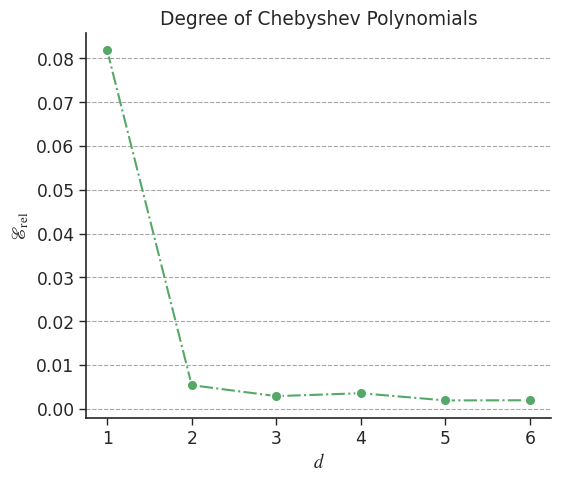
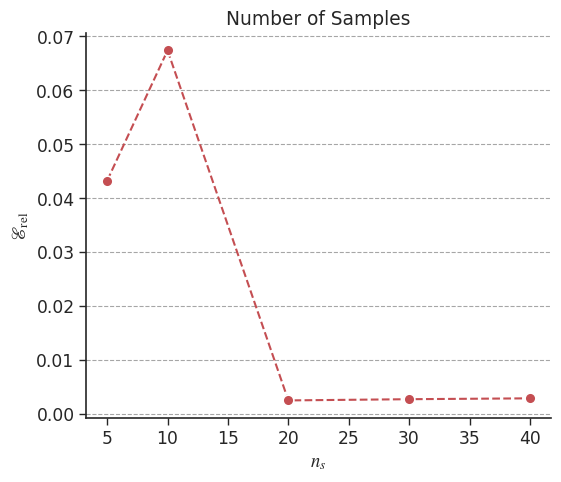

These figures' Python source, in order:
import numpy as np

import numpy as np
import matplotlib.pyplot as plt
import seaborn as sns


def plot_data(data, use_log_scale=False, line_style='-', linewidth=1.5,
			   color_index=0, label=None, xlabel="X", ylabel="Y", title="Data1 Curve",
			   show_markers=False, marker_size=60, marker_style='o'):
	sns.set_theme(style="ticks", context="paper", font_scale=1.4)
	plt.rcParams.update({
			"font.family": "serif",
			"font.serif": ["Times New Roman"],
			"mathtext.fontset": "stix",
			"axes.linewidth": 1.2,
			"xtick.major.width": 1.0,
			"ytick.major.width": 1.0,
		})
	fig, ax = plt.subplots(figsize=(6, 5))

	# Extract data
	x_data = data[0, :]
	y_data = data[1, :]

	# Plot the curve
	curve_color = sns.color_palette("deep")[color_index]
	ax.plot(x_data, y_data, linestyle=line_style, linewidth=linewidth,
			color=curve_color, label=label)

	# Overlay scatter markers on data points
	if show_markers:
		ax.scatter(x_data, y_data, s=marker_size, marker=marker_style,
				   color=curve_color, edgecolors='white', linewidths=1.2, zorder=5)

	# Set y-axis scale
	if use_log_scale:
		ax.set_yscale("log")

	# Set labels and title
	ax.set_xlabel(xlabel)
	ax.set_ylabel(ylabel)
	ax.set_title(title)

	# Add grid
	ax.yaxis.grid(True, linestyle="--", linewidth=0.8, alpha=0.7, color="gray")
	sns.despine()

	# Add legend if label is provided
	if label is not None:
		ax.legend(frameon=True, fancybox=False, edgecolor="black", fontsize=12)

	return fig, ax


if __name__ == "__main__":
	data1 = np.array([[1, 2, 3, 4, 5, 6],
					  [0.08179549127817154, 0.005374509375542402, 0.0028772600926458836, 0.0035432027652859688,
					   0.001898447168059647, 0.0019332696683704853]])

	fig, ax = plot_data(
		data1,
		use_log_scale=False,
		line_style='-.',
		linewidth=1.5,
		color_index=2,
		xlabel="$d$",
		ylabel="$\mathscr{E}_{\\text{rel}}$",
		title="Degree of Chebyshev Polynomials",
		show_markers=True,
		marker_size=60,
		marker_style='o'
	)
	plt.show()
	for format in ["eps", "svg", "pdf"]:
		fig.savefig(f"degree_of_chebyshev_polynomials_curve.{format}")

	plt.close(fig)

	data2 = np.array([[5,10,20,30,40], [0.04323914647102356, 0.06738028675317764, 0.0024911907967180014, 0.002716680755838752, 0.0028772600926458836]])

	fig, ax = plot_data(
		data2,
		use_log_scale=False,
		line_style='--',
		linewidth=1.5,
		color_index=3,
		xlabel="$n_s$",
		ylabel="$\mathscr{E}_{\\text{rel}}$",
		title="Number of Samples",
		show_markers=True,
		marker_size=60,
		marker_style='o'
	)
	plt.show()
	for format in ["pdf"]:
		fig.savefig(f"number_of_samples.{format}")
	pass
